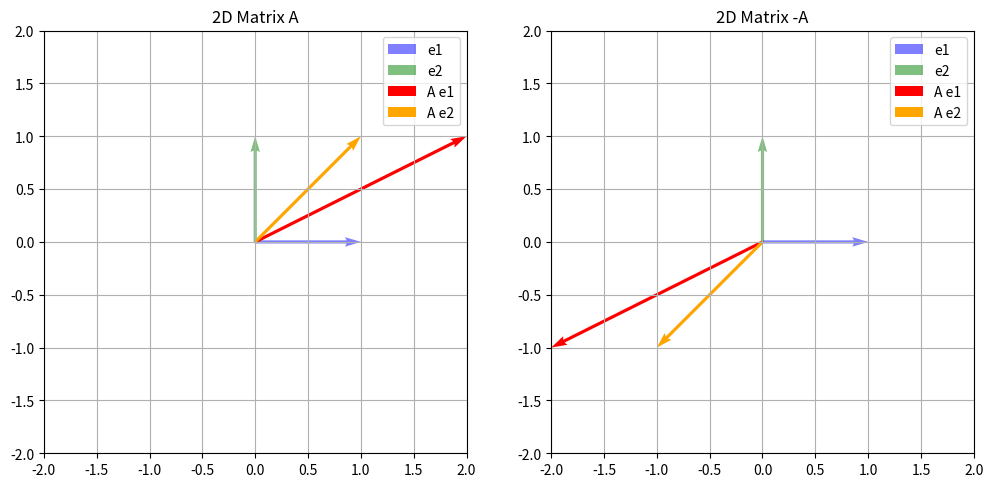
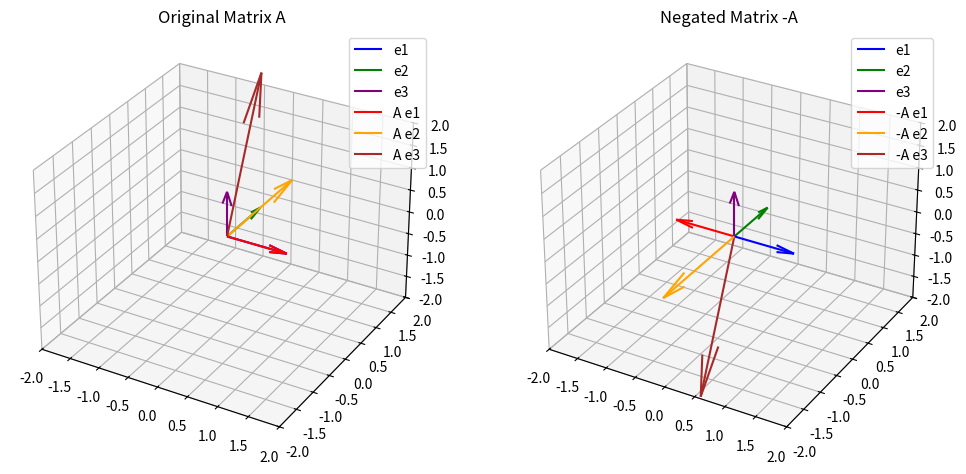

The matplotlib source for these figures, in order:
import numpy as np
import matplotlib.pyplot as plt

def plot_2d(A, ax, title):
    # 基底ベクトル
    e1 = np.array([1, 0])
    e2 = np.array([0, 1])

    v1 = A @ e1
    v2 = A @ e2

    ax.quiver(0, 0, e1[0], e1[1], angles='xy', scale_units='xy', scale=1, color='blue', label='e1' ,alpha=0.5)
    ax.quiver(0, 0, e2[0], e2[1], angles='xy', scale_units='xy', scale=1, color='green', label='e2', alpha=0.5)
    ax.quiver(0, 0, v1[0], v1[1], angles='xy', scale_units='xy', scale=1, color='red', label='A e1')
    ax.quiver(0, 0, v2[0], v2[1], angles='xy', scale_units='xy', scale=1, color='orange', label='A e2')

    ax.set_xlim(-2, 2)
    ax.set_ylim(-2, 2)
    ax.set_aspect('equal')
    ax.grid(True)
    ax.set_title(title)
    ax.legend()

    det = np.linalg.det(A)
    print(f"{title} det = {det:.3f} ( {'正' if det > 0 else '負'} )")

def plot_3d(A):
    from mpl_toolkits.mplot3d import Axes3D  # noqa: F401

    fig = plt.figure(figsize=(12, 6))

    ax1 = fig.add_subplot(121, projection='3d')
    ax2 = fig.add_subplot(122, projection='3d')

    e = np.eye(3)
    v1 = A @ e[:, 0]
    v2 = A @ e[:, 1]
    v3 = A @ e[:, 2]

    # 元の基底（青）
    ax1.quiver(0, 0, 0, e[0,0], e[1,0], e[2,0], color='blue', label='e1')
    ax1.quiver(0, 0, 0, e[0,1], e[1,1], e[2,1], color='green', label='e2')
    ax1.quiver(0, 0, 0, e[0,2], e[1,2], e[2,2], color='purple', label='e3')

    # 変換後ベクトル（赤）
    ax1.quiver(0, 0, 0, v1[0], v1[1], v1[2], color='red', label='A e1')
    ax1.quiver(0, 0, 0, v2[0], v2[1], v2[2], color='orange', label='A e2')
    ax1.quiver(0, 0, 0, v3[0], v3[1], v3[2], color='brown', label='A e3')

    ax1.set_xlim([-2, 2])
    ax1.set_ylim([-2, 2])
    ax1.set_zlim([-2, 2])
    ax1.set_title("Original Matrix A")
    ax1.legend()

    det = np.linalg.det(A)
    print(f"Original A det = {det:.3f} ( {'正' if det > 0 else '負'} )")

    # 符号反転行列
    A_neg = -A

    v1n = A_neg @ e[:, 0]
    v2n = A_neg @ e[:, 1]
    v3n = A_neg @ e[:, 2]

    # 同様にプロット
    ax2.quiver(0, 0, 0, e[0,0], e[1,0], e[2,0], color='blue', label='e1')
    ax2.quiver(0, 0, 0, e[0,1], e[1,1], e[2,1], color='green', label='e2')
    ax2.quiver(0, 0, 0, e[0,2], e[1,2], e[2,2], color='purple', label='e3')

    ax2.quiver(0, 0, 0, v1n[0], v1n[1], v1n[2], color='red', label='-A e1')
    ax2.quiver(0, 0, 0, v2n[0], v2n[1], v2n[2], color='orange', label='-A e2')
    ax2.quiver(0, 0, 0, v3n[0], v3n[1], v3n[2], color='brown', label='-A e3')

    ax2.set_xlim([-2, 2])
    ax2.set_ylim([-2, 2])
    ax2.set_zlim([-2, 2])
    ax2.set_title("Negated Matrix -A")
    ax2.legend()

    det_neg = np.linalg.det(A_neg)
    print(f"Negated -A det = {det_neg:.3f} ( {'正' if det_neg > 0 else '負'} )")

    plt.show()

# === メイン処理 ===

# 2次元例（偶数次元）
A2 = np.array([[2, 1],
               [1, 1]])

fig, axs = plt.subplots(1, 2, figsize=(12, 6))
plot_2d(A2, axs[0], "2D Matrix A")
plot_2d(-A2, axs[1], "2D Matrix -A")
plt.show()

# 3次元例（奇数次元）
A3 = np.array([[1, 0, 0],
               [0, 2, 1],
               [0, 0, 3]])

plot_3d(A3)
